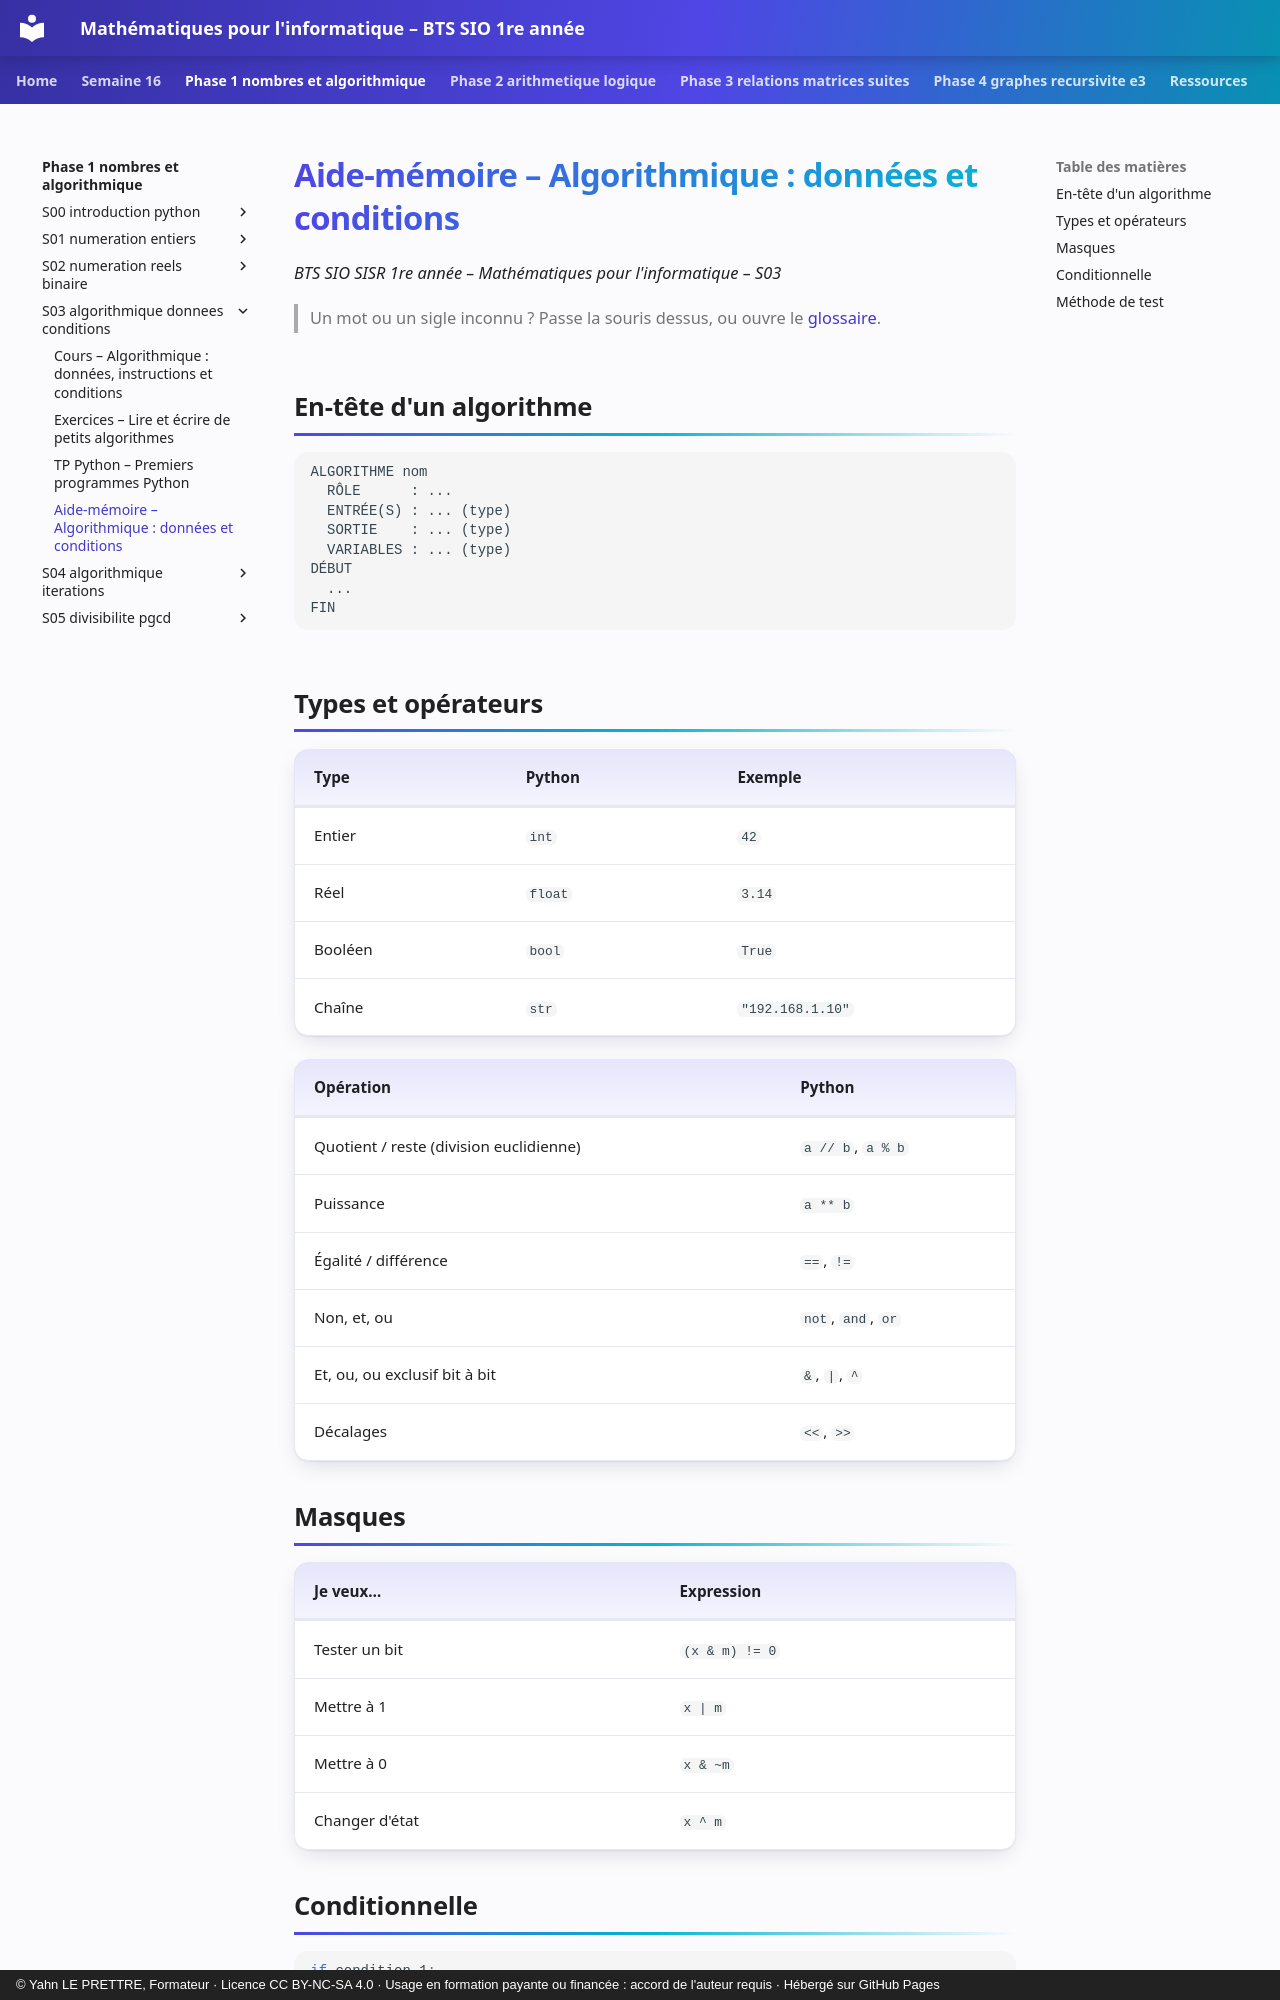

repository: YahnLP/bts1-sio-sisr-math_algo · page: phase-1-nombres-et-algorithmique/S03-algorithmique-donnees-conditions/04-aide-memoire/index.html · generator: mkdocs · copyright: © Yahn LE PRETTRE, Formateur · Licence CC BY-NC-SA 4.0 · Usage en formation payante ou financée : accord de l'auteur requis · Hébergé sur GitHub Pages

# Aide-mémoire – Algorithmique : données et conditions

*BTS SIO SISR 1re année – Mathématiques pour l'informatique – S03*

> Un mot ou un sigle inconnu ? Passe la souris dessus, ou ouvre le [glossaire](../../ressources/glossaire.md).

## En-tête d'un algorithme

```text
ALGORITHME nom
  RÔLE      : ...
  ENTRÉE(S) : ... (type)
  SORTIE    : ... (type)
  VARIABLES : ... (type)
DÉBUT
  ...
FIN
```

## Types et opérateurs

| Type | Python | Exemple |
|---|---|---|
| Entier | `int` | `42` |
| Réel | `float` | `3.14` |
| Booléen | `bool` | `True` |
| Chaîne | `str` | `"192.168.1.10"` |

| Opération | Python |
|---|---|
| Quotient / reste (division euclidienne) | `a // b`, `a % b` |
| Puissance | `a ** b` |
| Égalité / différence | `==`, `!=` |
| Non, et, ou | `not`, `and`, `or` |
| Et, ou, ou exclusif bit à bit | `&`, `|`, `^` |
| Décalages | `<<`, `>>` |

## Masques

| Je veux… | Expression |
|---|---|
| Tester un bit | `(x & m) != 0` |
| Mettre à 1 | `x | m` |
| Mettre à 0 | `x & ~m` |
| Changer d'état | `x ^ m` |
